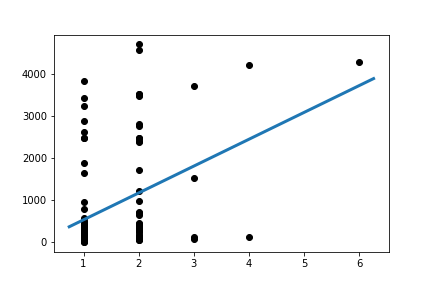

Values plotted in this chart, from the file beside it:
Slope:	637.1217674836962
Intercept:	-101.3
R_value:	0.3998
P_value:	3.864870809002143e-06
